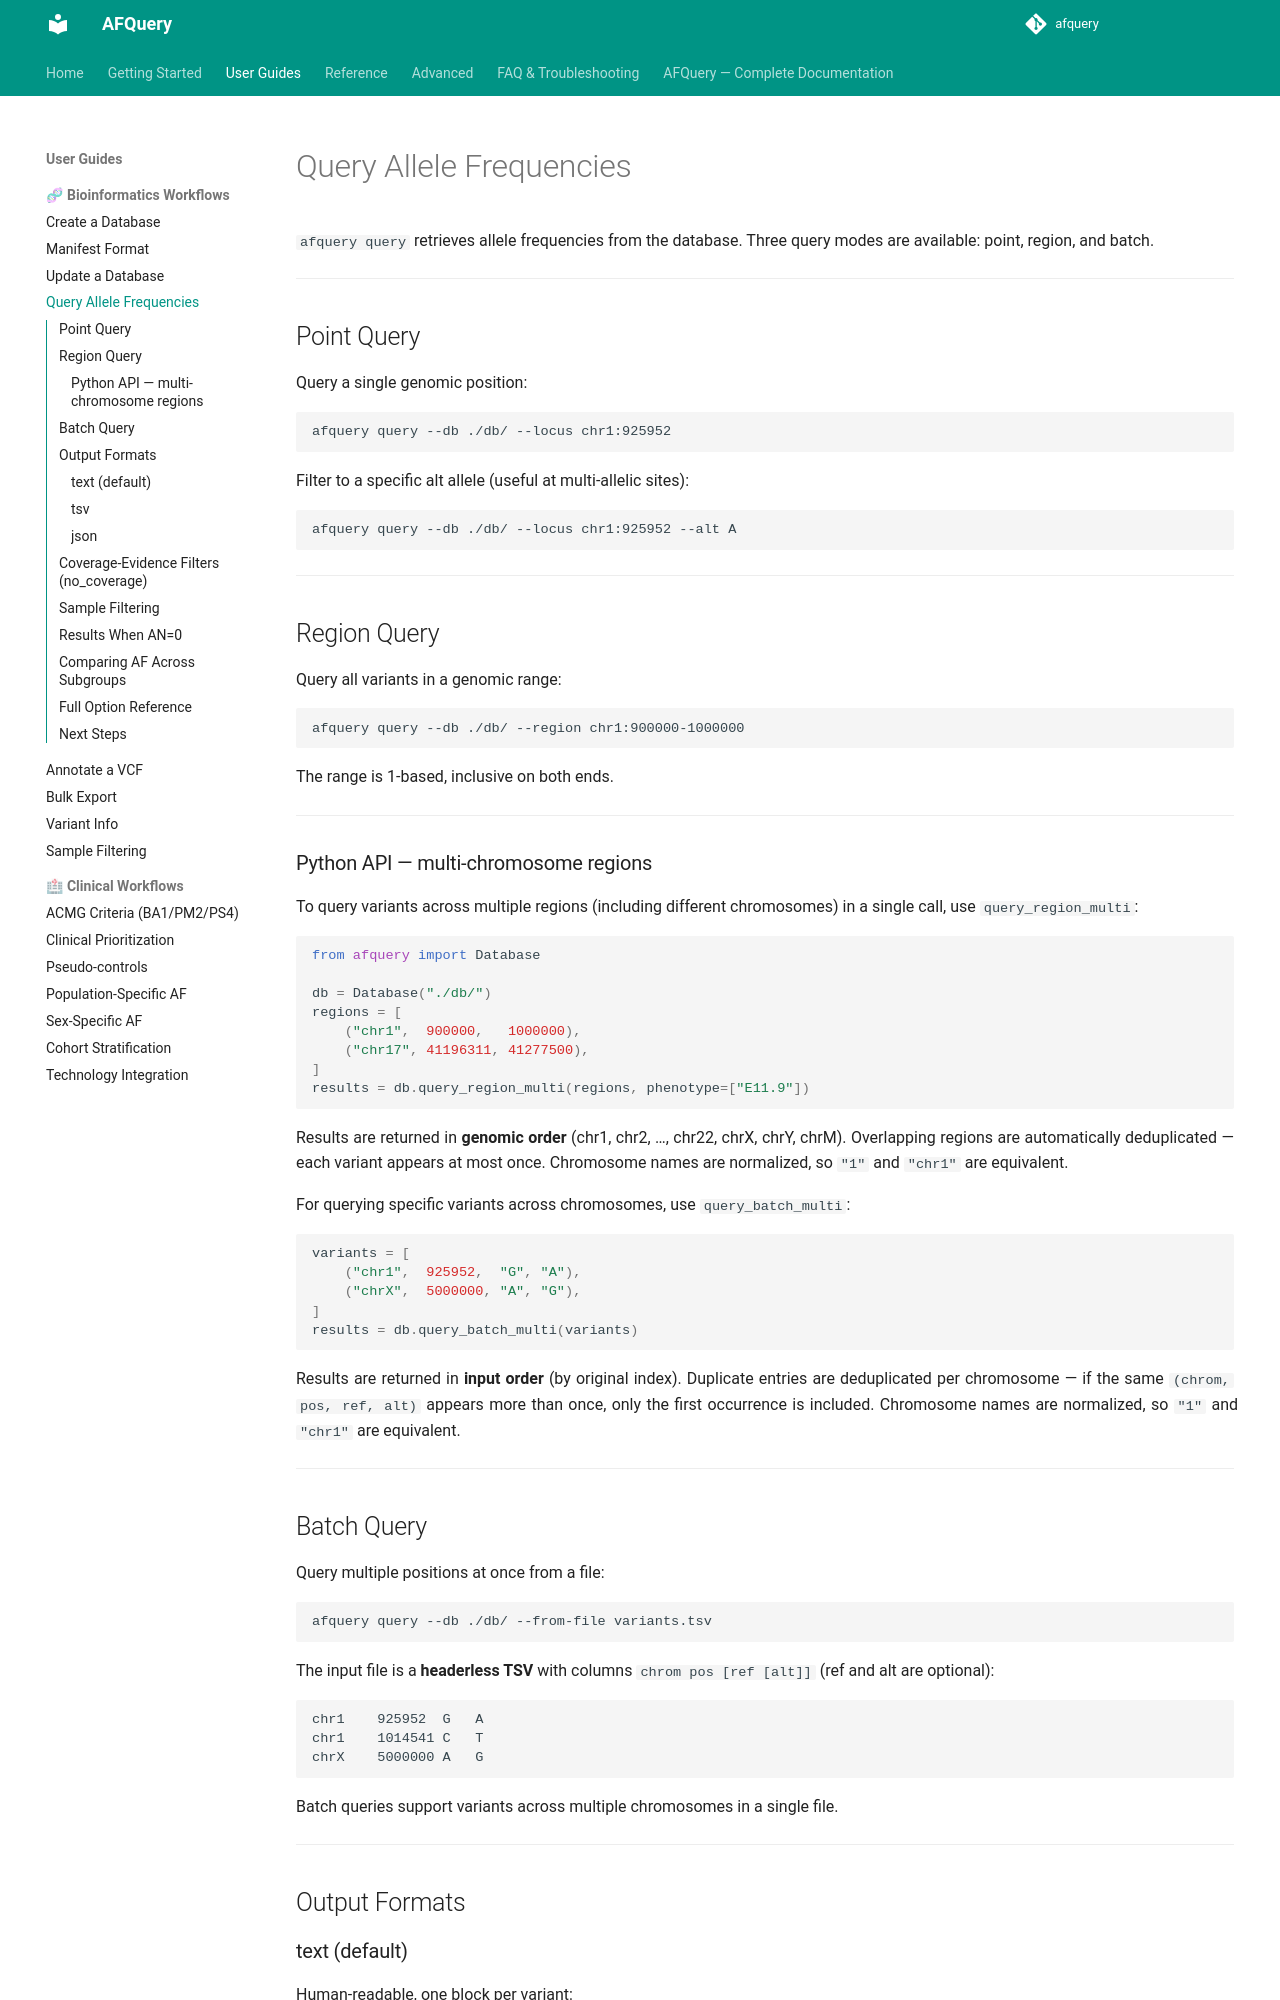

repository: babelomics/afquery · page: 0.4.0/guides/query/index.html · generator: mkdocs

# Query Allele Frequencies

`afquery query` retrieves allele frequencies from the database. Three query modes are available: point, region, and batch.

---

## Point Query

Query a single genomic position:

```bash
afquery query --db ./db/ --locus chr1:925952
```

Filter to a specific alt allele (useful at multi-allelic sites):

```bash
afquery query --db ./db/ --locus chr1:925952 --alt A
```

---

## Region Query

Query all variants in a genomic range:

```bash
afquery query --db ./db/ --region chr1:900000-1000000
```

The range is 1-based, inclusive on both ends.

---

### Python API — multi-chromosome regions

To query variants across multiple regions (including different chromosomes)
in a single call, use `query_region_multi`:

```python
from afquery import Database

db = Database("./db/")
regions = [
    ("chr1",  900000,   1000000),
    ("chr17", 41196311, 41277500),
]
results = db.query_region_multi(regions, phenotype=["E11.9"])
```

Results are returned in **genomic order** (chr1, chr2, …, chr22, chrX, chrY,
chrM). Overlapping regions are automatically deduplicated — each variant
appears at most once. Chromosome names are normalized, so `"1"` and `"chr1"`
are equivalent.

For querying specific variants across chromosomes, use `query_batch_multi`:

```python
variants = [
    ("chr1",  925952,  "G", "A"),
    ("chrX",  5000000, "A", "G"),
]
results = db.query_batch_multi(variants)
```

Results are returned in **input order** (by original index). Duplicate entries
are deduplicated per chromosome — if the same `(chrom, pos, ref, alt)` appears
more than once, only the first occurrence is included. Chromosome names are
normalized, so `"1"` and `"chr1"` are equivalent.

---

## Batch Query

Query multiple positions at once from a file:

```bash
afquery query --db ./db/ --from-file variants.tsv
```

The input file is a **headerless TSV** with columns `chrom pos [ref [alt]]` (ref and alt are optional):

```tsv
chr1	925952	G	A
chr1	1014541	C	T
chrX	5000000	A	G
```

Batch queries support variants across multiple chromosomes in a single file.

---

## Output Formats

### text (default)

Human-readable, one block per variant:

```
chr1:925952 G>A  AC=142  AN=2742  AF=0.0518  AC_REF=2600  n_eligible=1371  N_HET=138  N_HOM_ALT=2  N_HEMI=0  N_HOM_REF=1231  N_FAIL=0  N_NO_COVERAGE=0
```

### tsv

Tab-separated, one row per variant, suitable for downstream processing:

```bash
afquery query --db ./db/ --region chr1:900000-1000000 --format tsv
```

```
chrom	pos	ref	alt	AC	AN	AF	AC_REF	n_eligible	N_HET	N_HOM_ALT	N_HEMI	N_HOM_REF	N_FAIL	N_NO_COVERAGE
chr1	925952	G	A	142	2742	0.051782	2600	1371	138	2	0	1231	0	0
```
